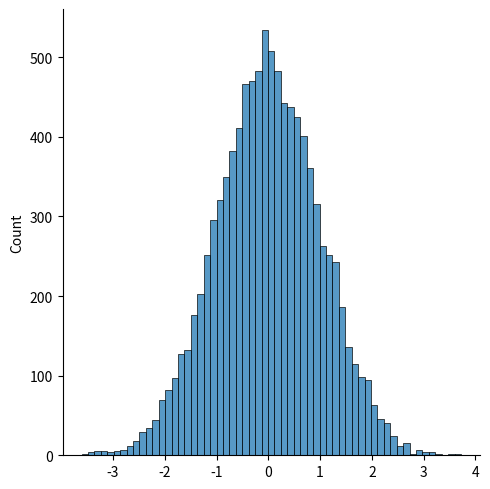

Write the Python code that produced this figure.
import seaborn
import matplotlib
import scipy

data = scipy.stats.norm(0, 1).rvs(10000)
matplotlib.figure.Figure(figsize=(200, 7))
seaborn.displot(data)
matplotlib.pyplot.show()
